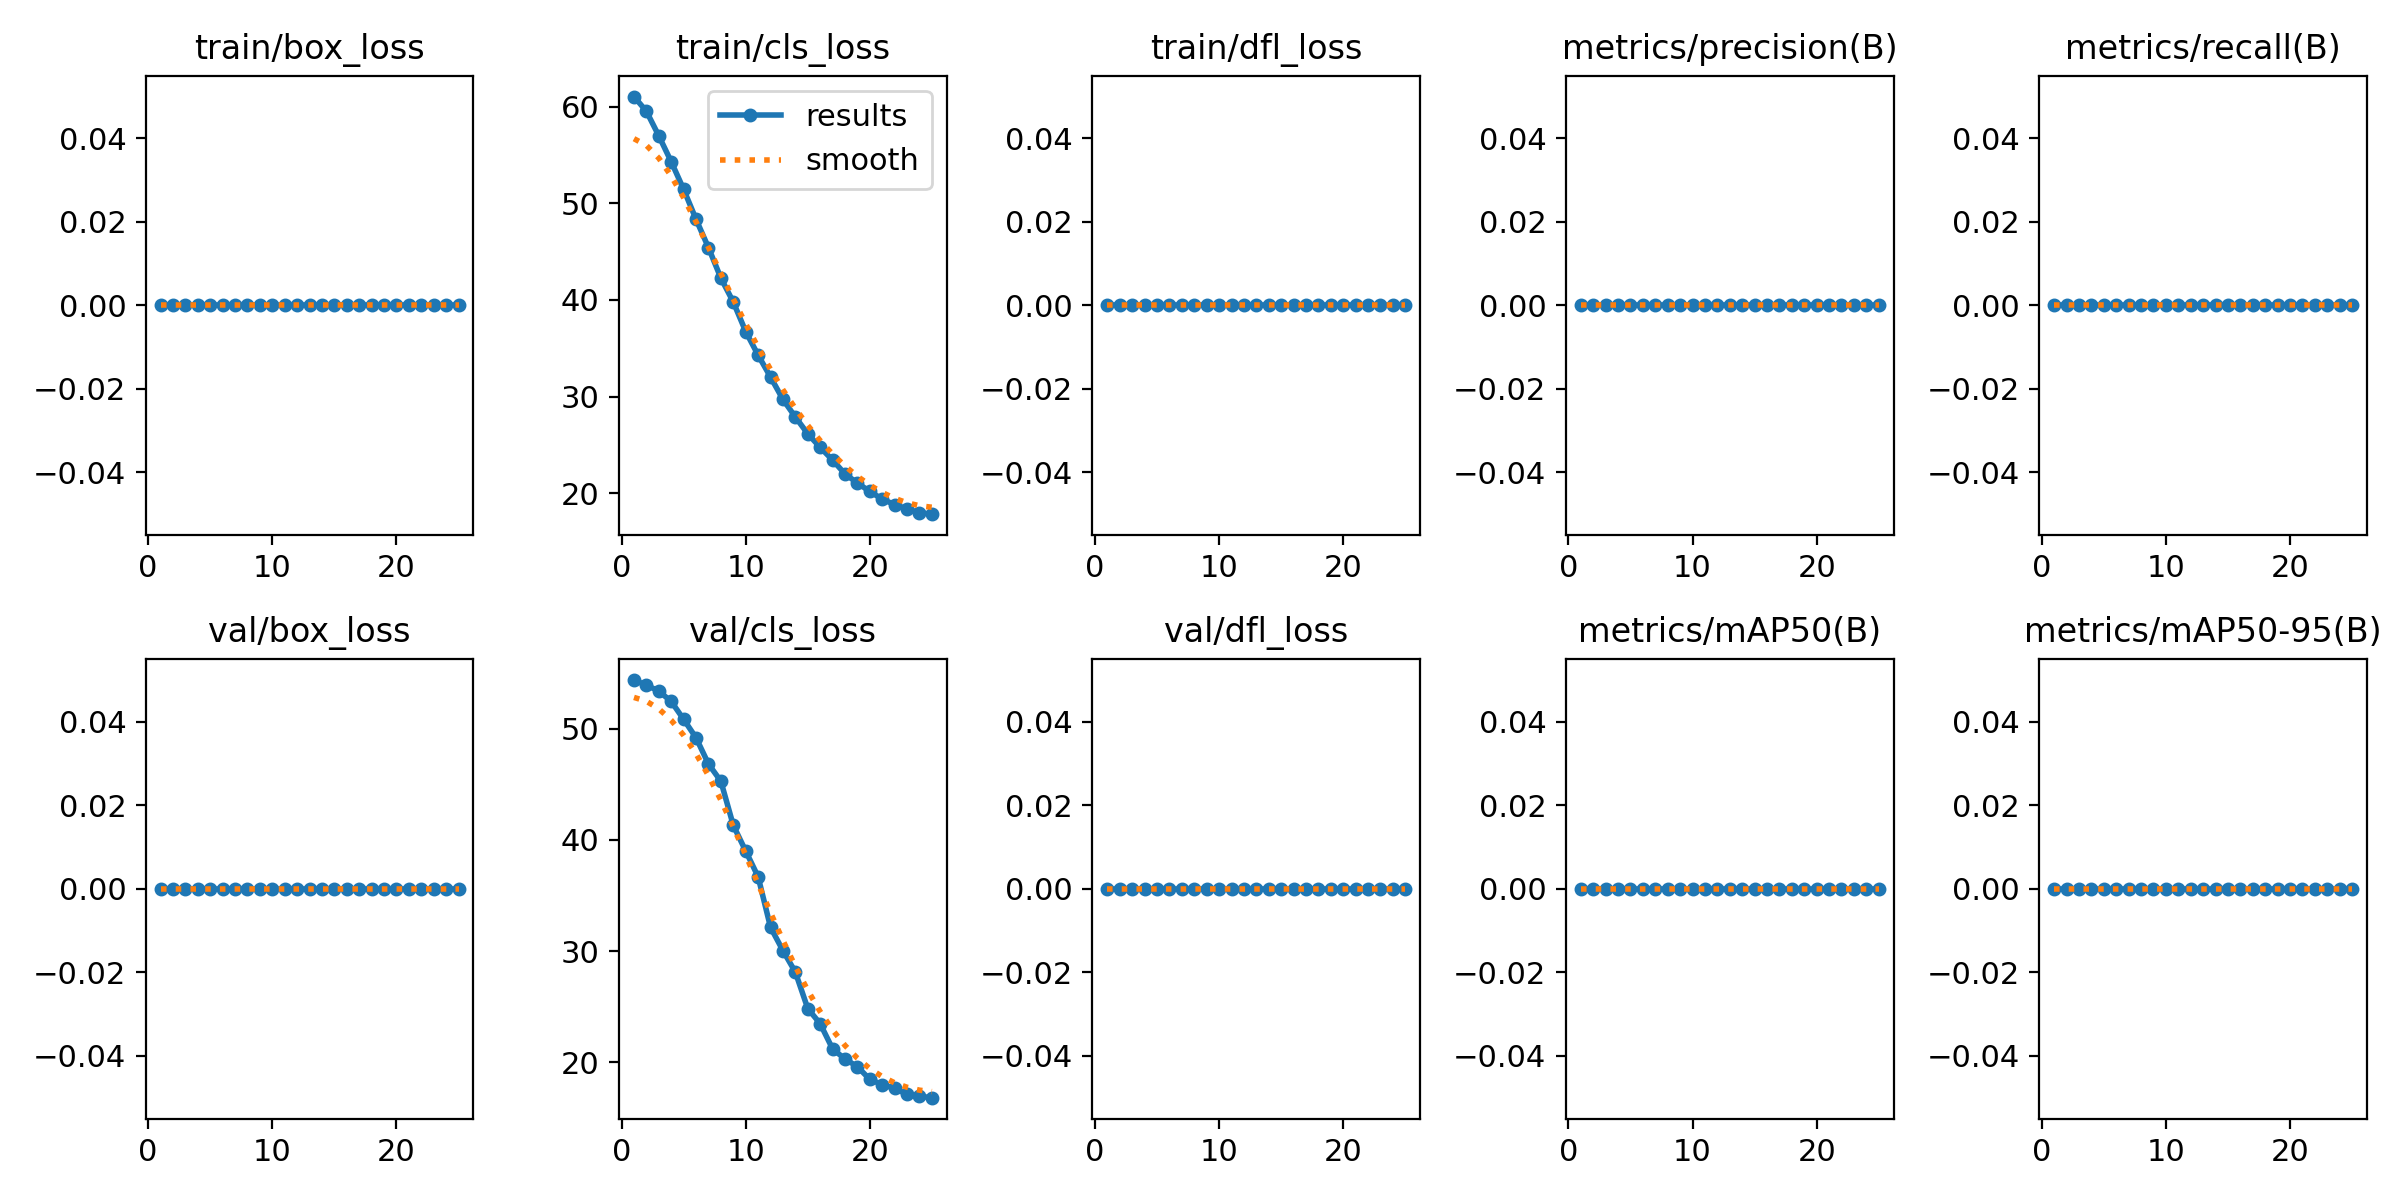

The data file committed next to this chart (first rows):
epoch, time, train/box_loss, train/cls_loss, train/dfl_loss, metrics/precision(B), metrics/recall(B), metrics/mAP50(B), metrics/mAP50-95(B), val/box_loss, val/cls_loss, val/dfl_loss, lr/pg0, lr/pg1, lr/pg2, lr/pg3, lr/pg4, lr/pg5, lr/pg6, lr/pg7
1, 155.3, 0, 61.03, 0, 0, 0, 0, 0, 0, 54.4, 0, 0.0005001, 0.0001667, 0.0005001, 0.0001667, 0.0005001, 0.0001667, 0.0005001, 0.0001667
2, 274.4, 0, 59.51, 0, 0, 0, 0, 0, 0, 53.94, 0, 0.001009, 0.0003362, 0.001009, 0.0003362, 0.001009, 0.0003362, 0.001009, 0.0003362
3, 356, 0, 56.97, 0, 0, 0, 0, 0, 0, 53.41, 0, 0.001474, 0.0004912, 0.001474, 0.0004912, 0.001474, 0.0004912, 0.001474, 0.0004912
4, 437.3, 0, 54.29, 0, 0, 0, 0, 0, 0, 52.47, 0, 0.001895, 0.0006317, 0.001895, 0.0006317, 0.001895, 0.0006317, 0.001895, 0.0006317
5, 514.5, 0, 51.44, 0, 0, 0, 0, 0, 0, 50.87, 0, 0.002273, 0.0007576, 0.002273, 0.0007576, 0.002273, 0.0007576, 0.002273, 0.0007576
6, 558.6, 0, 48.34, 0, 0, 0, 0, 0, 0, 49.2, 0, 0.002607, 0.000869, 0.002607, 0.000869, 0.002607, 0.000869, 0.002607, 0.000869
7, 603.2, 0, 45.41, 0, 0, 0, 0, 0, 0, 46.84, 0, 0.002898, 0.0009659, 0.002898, 0.0009659, 0.002898, 0.0009659, 0.002898, 0.0009659
8, 638.6, 0, 42.26, 0, 0, 0, 0, 0, 0, 45.29, 0, 0.003145, 0.001048, 0.003145, 0.001048, 0.003145, 0.001048, 0.003145, 0.001048
9, 682.6, 0, 39.78, 0, 0, 0, 0, 0, 0, 41.32, 0, 0.003348, 0.001116, 0.003348, 0.001116, 0.003348, 0.001116, 0.003348, 0.001116
10, 724.7, 0, 36.74, 0, 0, 0, 0, 0, 0, 39.01, 0, 0.003219, 0.001073, 0.003219, 0.001073, 0.003219, 0.001073, 0.003219, 0.001073
11, 758.5, 0, 34.3, 0, 0, 0, 0, 0, 0, 36.69, 0, 0.003021, 0.001007, 0.003021, 0.001007, 0.003021, 0.001007, 0.003021, 0.001007
12, 802.7, 0, 32.03, 0, 0, 0, 0, 0, 0, 32.14, 0, 0.002823, 0.0009409, 0.002823, 0.0009409, 0.002823, 0.0009409, 0.002823, 0.0009409
13, 839.2, 0, 29.72, 0, 0, 0, 0, 0, 0, 30.04, 0, 0.002625, 0.0008748, 0.002625, 0.0008748, 0.002625, 0.0008748, 0.002625, 0.0008748
14, 873, 0, 27.89, 0, 0, 0, 0, 0, 0, 28.1, 0, 0.002426, 0.0008088, 0.002426, 0.0008088, 0.002426, 0.0008088, 0.002426, 0.0008088
15, 917, 0, 26.16, 0, 0, 0, 0, 0, 0, 24.83, 0, 0.002228, 0.0007428, 0.002228, 0.0007428, 0.002228, 0.0007428, 0.002228, 0.0007428
16, 958.6, 0, 24.75, 0, 0, 0, 0, 0, 0, 23.46, 0, 0.00203, 0.0006768, 0.00203, 0.0006768, 0.00203, 0.0006768, 0.00203, 0.0006768
17, 1008, 0, 23.45, 0, 0, 0, 0, 0, 0, 21.19, 0, 0.001832, 0.0006108, 0.001832, 0.0006108, 0.001832, 0.0006108, 0.001832, 0.0006108
18, 1047, 0, 22.01, 0, 0, 0, 0, 0, 0, 20.28, 0, 0.001634, 0.0005448, 0.001634, 0.0005448, 0.001634, 0.0005448, 0.001634, 0.0005448
19, 1086, 0, 21.07, 0, 0, 0, 0, 0, 0, 19.59, 0, 0.001436, 0.0004788, 0.001436, 0.0004788, 0.001436, 0.0004788, 0.001436, 0.0004788
20, 1129, 0, 20.2, 0, 0, 0, 0, 0, 0, 18.44, 0, 0.001238, 0.0004127, 0.001238, 0.0004127, 0.001238, 0.0004127, 0.001238, 0.0004127
21, 1165, 0, 19.4, 0, 0, 0, 0, 0, 0, 17.98, 0, 0.00104, 0.0003467, 0.00104, 0.0003467, 0.00104, 0.0003467, 0.00104, 0.0003467
22, 1200, 0, 18.84, 0, 0, 0, 0, 0, 0, 17.64, 0, 0.0008422, 0.0002807, 0.0008422, 0.0002807, 0.0008422, 0.0002807, 0.0008422, 0.0002807
23, 1243, 0, 18.39, 0, 0, 0, 0, 0, 0, 17.1, 0, 0.0006441, 0.0002147, 0.0006441, 0.0002147, 0.0006441, 0.0002147, 0.0006441, 0.0002147
24, 1281, 0, 18.02, 0, 0, 0, 0, 0, 0, 16.92, 0, 0.0004461, 0.0001487, 0.0004461, 0.0001487, 0.0004461, 0.0001487, 0.0004461, 0.0001487
25, 1340, 0, 17.85, 0, 0, 0, 0, 0, 0, 16.8, 0, 0.000248, 8.26832e-05, 0.000248, 8.26832e-05, 0.000248, 8.26832e-05, 0.000248, 8.26832e-05
